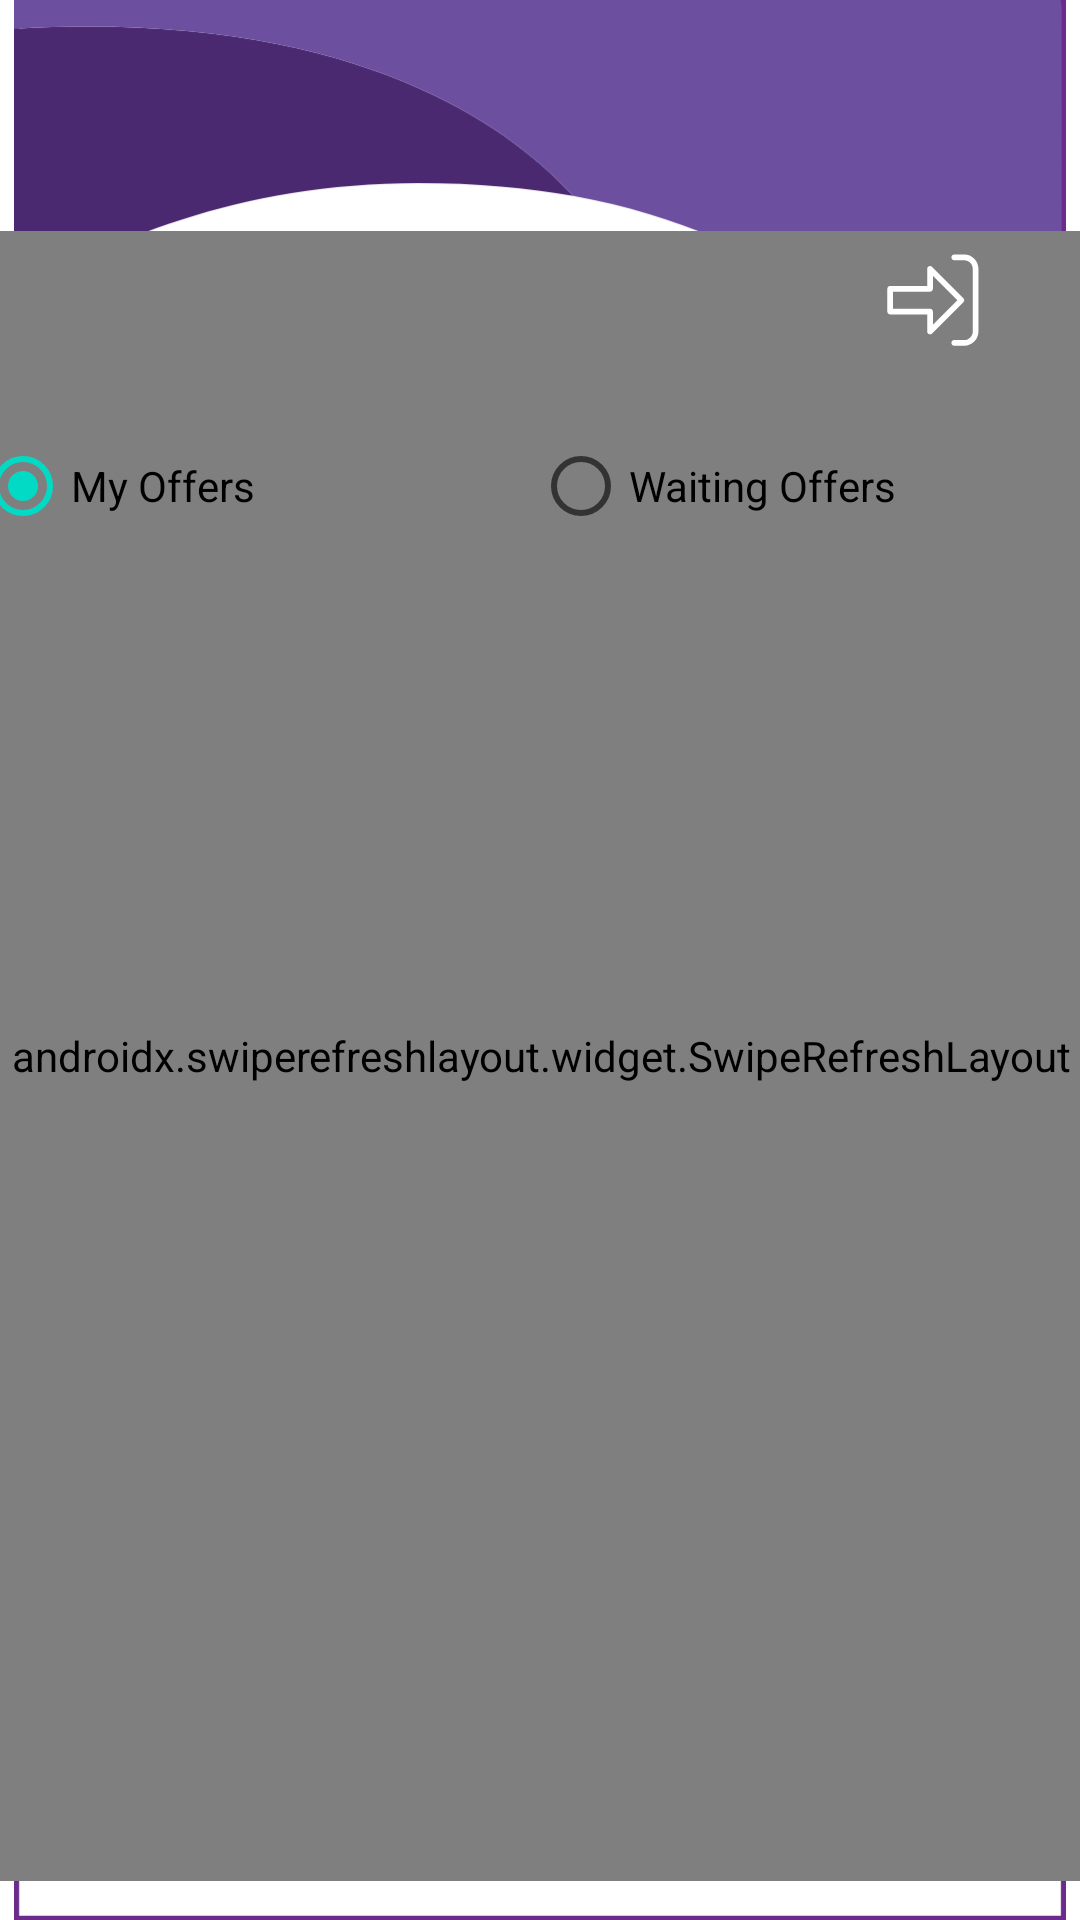

Here is an Android app screen rendered from its layout file. Give the layout XML and the strings, colors and styles it references.
<!-- AndroidManifest.xml: application theme Theme.Collabme -->
<!-- res/layout/fragment_my_offers.xml -->
<?xml version="1.0" encoding="utf-8"?>
<androidx.constraintlayout.widget.ConstraintLayout xmlns:android="http://schemas.android.com/apk/res/android"
    xmlns:app="http://schemas.android.com/apk/res-auto"
    xmlns:tools="http://schemas.android.com/tools"
    android:layout_width="match_parent"
    android:layout_height="match_parent"
    tools:context=".HomeOffers.MyOffersFragment">

    <ImageView
        android:id="@+id/image_candidate_background"
        android:layout_width="wrap_content"
        android:layout_height="wrap_content"
        android:src="@drawable/ic_my_offers"
        app:layout_constraintBottom_toBottomOf="parent"
        app:layout_constraintEnd_toEndOf="parent"
        app:layout_constraintStart_toStartOf="parent"
        app:layout_constraintTop_toTopOf="parent" />

    <androidx.swiperefreshlayout.widget.SwipeRefreshLayout
        android:id="@+id/myoffers_swiperefresh"
        android:layout_width="377dp"
        android:layout_height="550dp"
        app:layout_constraintBottom_toBottomOf="parent"
        app:layout_constraintEnd_toEndOf="parent"
        app:layout_constraintHorizontal_bias="0.509"
        app:layout_constraintStart_toStartOf="parent"
        app:layout_constraintTop_toTopOf="parent"
        app:layout_constraintVertical_bias="0.856">

        <androidx.recyclerview.widget.RecyclerView
            android:id="@+id/myoffers_rv"
            android:layout_width="match_parent"
            android:layout_height="wrap_content"
            android:paddingBottom="?attr/actionBarSize"/>
    </androidx.swiperefreshlayout.widget.SwipeRefreshLayout>

    <ImageView
        android:id="@+id/fragment_myoffers_logoutBtn"
        android:layout_width="50dp"
        android:layout_height="50dp"
        android:layout_marginEnd="24dp"
        android:scaleType="fitCenter"
        android:src="@drawable/ic_logout"
        app:layout_constraintBottom_toBottomOf="parent"
        app:layout_constraintEnd_toEndOf="parent"
        app:layout_constraintHorizontal_bias="1.0"
        app:layout_constraintStart_toStartOf="parent"
        app:layout_constraintTop_toTopOf="parent"
        app:layout_constraintVertical_bias="0.127" />

    <RadioGroup
        android:id="@+id/radioGroup"
        android:layout_width="372dp"
        android:layout_height="44dp"
        android:orientation="horizontal"
        app:layout_constraintBottom_toBottomOf="parent"
        app:layout_constraintEnd_toEndOf="parent"
        app:layout_constraintHorizontal_bias="0.733"
        app:layout_constraintStart_toStartOf="parent"
        app:layout_constraintTop_toTopOf="@+id/image_candidate_background"
        app:layout_constraintVertical_bias="0.235">

        <RadioButton
            android:id="@+id/radioButton6"
            android:layout_width="0dp"
            android:layout_height="wrap_content"
            android:layout_weight="1"
            android:checked="true"
            android:text="My Offers" />

        <RadioButton
            android:id="@+id/radioButton7"
            android:layout_width="0dp"
            android:layout_height="wrap_content"
            android:layout_weight="1"
            android:text="Waiting Offers" />
    </RadioGroup>


</androidx.constraintlayout.widget.ConstraintLayout>
<!-- resources referenced by this layout -->
<resources>
  <!-- drawable ic_logout (drawable) -->
  <vector xmlns:android="http://schemas.android.com/apk/res/android"
      android:width="283.464dp"
      android:height="283.464dp"
      android:viewportWidth="283.464"
      android:viewportHeight="283.464">
    <path
        android:pathData="M200.729,55.947h-18.842c-2.971,0 -5.384,2.401 -5.384,5.385c0,2.968 2.413,5.375 5.384,5.375h18.842c8.906,0 16.147,7.252 16.147,16.163v118.431c0,8.914 -7.241,16.16 -16.147,16.16h-18.842c-2.971,0 -5.384,2.406 -5.384,5.378c0,2.971 2.413,5.384 5.384,5.384h18.842c14.844,0 26.924,-12.081 26.924,-26.922V82.87C227.653,68.019 215.573,55.947 200.729,55.947z"
        android:fillColor="#FFFFFF"/>
    <path
        android:pathData="M199.159,138.292l-59.231,-59.223c-3.368,-3.373 -9.19,-0.987 -9.19,3.801v32.308H60.763c-2.973,0 -5.386,2.405 -5.386,5.381l-0.008,43.064c0,1.434 0.575,2.803 1.579,3.806c1.012,1.021 2.381,1.588 3.797,1.588h69.992v32.299c0,4.801 5.822,7.166 9.19,3.813l59.231,-59.228C201.264,143.801 201.264,140.389 199.159,138.292zM141.507,188.32v-24.697c0,-2.972 -2.413,-5.376 -5.384,-5.376H66.138v-32.304h69.985c2.971,0 5.384,-2.413 5.384,-5.385V95.87l46.234,46.23L141.507,188.32z"
        android:fillColor="#FFFFFF"/>
  </vector>
  <!-- drawable ic_my_offers: vector/xml drawable (drawable, 5361 chars, omitted) -->
  <style name="Theme.Collabme" parent="Theme.MaterialComponents.DayNight.DarkActionBar">
          
          <item name="colorPrimary">@color/purple_500</item>
          <item name="colorPrimaryVariant">@color/purple_700</item>
          <item name="colorOnPrimary">@color/white</item>
          
          <item name="colorSecondary">@color/teal_200</item>
          <item name="colorSecondaryVariant">@color/teal_700</item>
          <item name="colorOnSecondary">@color/black</item>
          
          <item name="android:statusBarColor" tools:targetApi="l">?attr/colorPrimaryVariant</item>
          
      </style>
  <color name="purple_500">#FF6200EE</color>
  <color name="purple_700">#FF3700B3</color>
  <color name="white">#FFFFFFFF</color>
  <color name="teal_200">#FF03DAC5</color>
  <color name="teal_700">#FF018786</color>
  <color name="black">#FF000000</color>
</resources>
